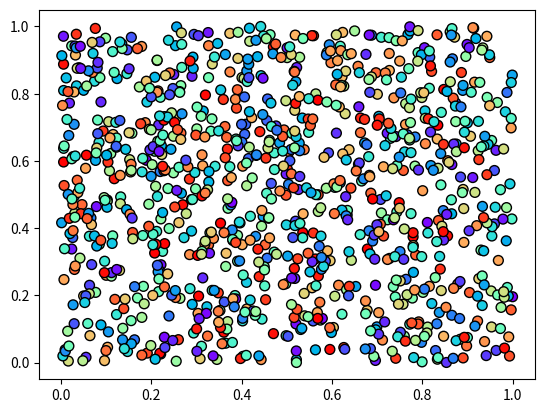

The matplotlib source for this figure: (Note: this script raises an exception after producing the figure.)
#!/usr/bin/env python
# coding: utf-8

# ## Problem 1: Simple scatter plot using random 
# 
# We can generate random numbers using using a method `random.rand()` from the [NumPy package](https://numpy.org/). This example generates 10 random values:
# 
# ```
# import numpy as np
# random_numbers = np.random.rand(10)
# 
# ```
# 
# ### Part 1
# 
# Create an new data frame called `data` and add 1000 random numbers (`float`) into a new column `x` and another 1000 random numbers (`float`) into a new column `y`.

import numpy as np
import pandas as pd

# YOUR CODE HERE 1 to set data
x = np.random.rand(1000)
y = np.random.rand(1000)
data = pd.DataFrame()
data["x"] = x
data["y"] = y

# Check your random values
print(data.head())

# Check that you have the correct number of rows
assert len(data) == 1000, "There should be 1000 rows of data."


# ### Part 2
# 

# YOUR CODE HERE 2 to set colors
colors  = np.random.rand(1000)

# This test print should print out 10 first numbers in the variable colors
print(colors[0:10])

# Check that the length matches
assert len(colors) == 1000, "There should be 1000 random numbers for colors"


# ### Part 3 
# 
# #### Part 3.1
# 
# Create a scatter plot of points with random colors
# 
# #### Part 3.2
# 
# #### Part 3.3
# 

# Plot a scatter plot
# YOUR CODE HERE 3
import matplotlib.pyplot as plt
plt.scatter(x, y, s = 50, c = colors, cmap = 'rainbow', edgecolor = 'black')
plt.show()

# Add labels and title
# YOUR CODE HERE 4
plt.tittle("My random candy points")
plt.xlabel("X-label")
plt.ylabel("Y-label")

# Save the plot as a png file:
outputfp = "my_first_plot.png"

# YOUR CODE HERE 5

# This test print statement should print the output filename of your figure
print("Saved my first plot as:", outputfp)

#Check that the file exists (also go and open the file to check that everything is ok!)
import os

assert os.path.exists(outputfp), "Can't find the output image."


# Remember to commit your changes (including the image file) to your GitHub repo!
# 
# ### Done!
# 
# Now you can move to [problem 2](Exercise-7-problem-2.ipynb).
